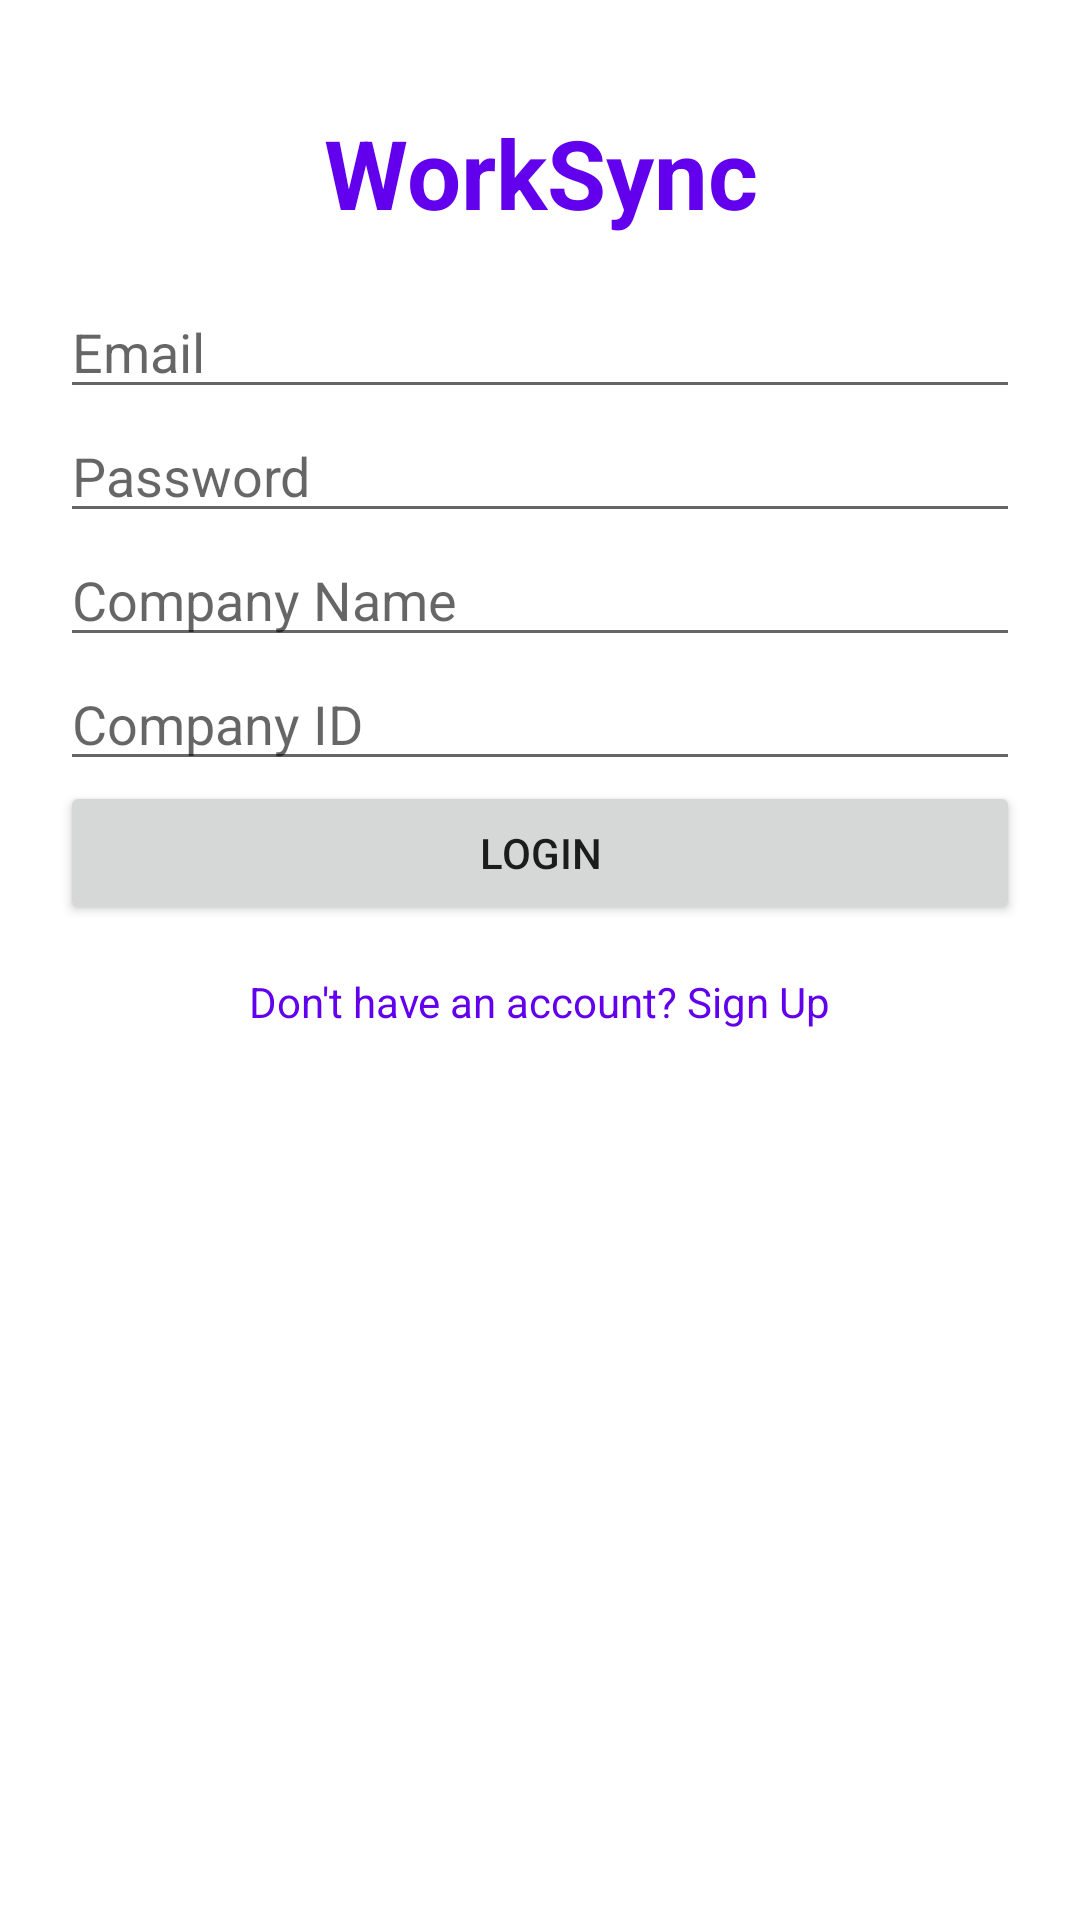

Here is an Android app screen rendered from its layout file. Give the layout XML and the strings, colors and styles it references.
<!-- AndroidManifest.xml: application theme Theme.CompanyLoginApp -->
<!-- res/layout/activity_main.xml -->
<?xml version="1.0" encoding="utf-8"?>
<LinearLayout xmlns:android="http://schemas.android.com/apk/res/android"
    android:layout_width="match_parent"
    android:layout_height="match_parent"
    android:orientation="vertical"
    android:padding="20dp">

    <TextView
        android:id="@+id/appTitle"
        android:layout_width="match_parent"
        android:layout_height="wrap_content"
        android:text="WorkSync"
        android:textSize="32sp"
        android:textColor="#FF6200EE"
        android:textStyle="bold"
        android:gravity="center"
        android:padding="16dp" />

    <EditText
        android:id="@+id/email"
        android:layout_width="match_parent"
        android:layout_height="wrap_content"
        android:hint="Email"
        android:inputType="textEmailAddress" />

    <EditText
        android:id="@+id/password"
        android:layout_width="match_parent"
        android:layout_height="wrap_content"
        android:hint="Password"
        android:inputType="textPassword" />

    <EditText
        android:id="@+id/company_name"
        android:layout_width="match_parent"
        android:layout_height="wrap_content"
        android:hint="Company Name" />

    <EditText
        android:id="@+id/company_id"
        android:layout_width="match_parent"
        android:layout_height="wrap_content"
        android:hint="Company ID"
        android:inputType="number" />

    <Button
        android:id="@+id/login_button"
        android:layout_width="match_parent"
        android:layout_height="wrap_content"
        android:text="Login" />

    <TextView
        android:id="@+id/signup_link"
        android:layout_width="wrap_content"
        android:layout_height="wrap_content"
        android:text="Don't have an account? Sign Up"
        android:textColor="#FF6200EE"
        android:paddingTop="16dp"
        android:layout_gravity="center"
        android:clickable="true"
        android:focusable="true" />


</LinearLayout>
<!-- resources referenced by this layout -->
<resources>
  <style name="Theme.CompanyLoginApp" parent="Theme.MaterialComponents.DayNight.NoActionBar">
          <item name="materialButtonStyle">@style/Widget.MaterialComponents.Button</item>
      </style>
</resources>
